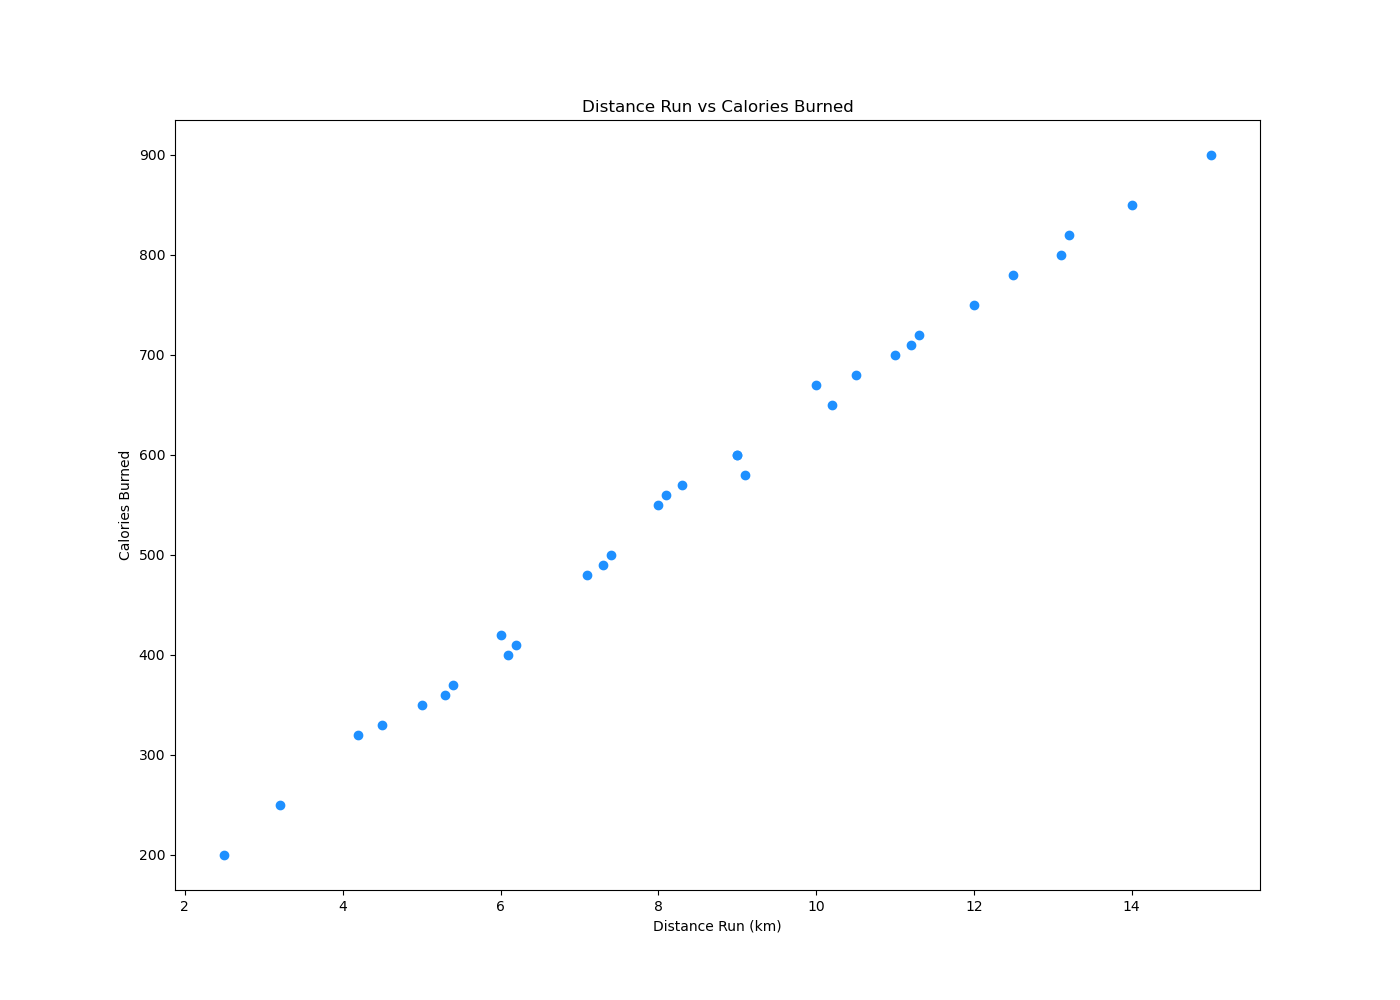

Source data for this figure (header and first rows):
Days, Distance_Run, Calories_Burned
1, 3.2, 250
2, 5.0, 350
3, 2.5, 200
4, 6.1, 400
5, 4.2, 320
6, 5.3, 360
7, 7.4, 500
8, 4.5, 330
9, 8.0, 550
10, 6.2, 410
11, 7.1, 480
12, 9.0, 600
13, 5.4, 370
14, 10.2, 650
15, 8.1, 560
16, 7.3, 490
17, 9.1, 580
18, 6.0, 420
19, 11.0, 700
20, 8.3, 570
21, 9.0, 600
22, 10.5, 680
23, 12.0, 750
24, 11.3, 720
25, 13.1, 800
26, 10.0, 670
27, 12.5, 780
28, 14.0, 850
29, 11.2, 710
30, 13.2, 820
31, 15.0, 900
